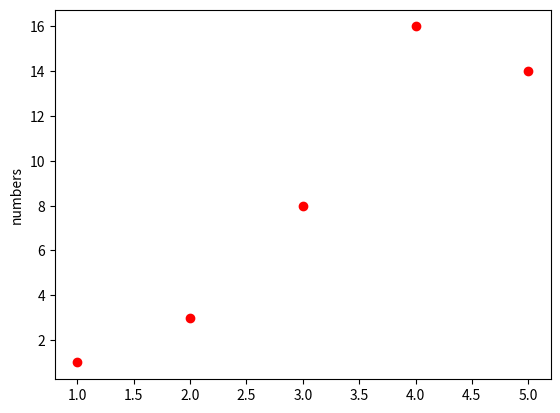

Generate this figure with matplotlib:
import matplotlib.pyplot as plot

plot.plot([1,2,3,4,5], [1,3, 8, 16, 14], 'ro')
plot.ylabel('numbers')
plot.show()